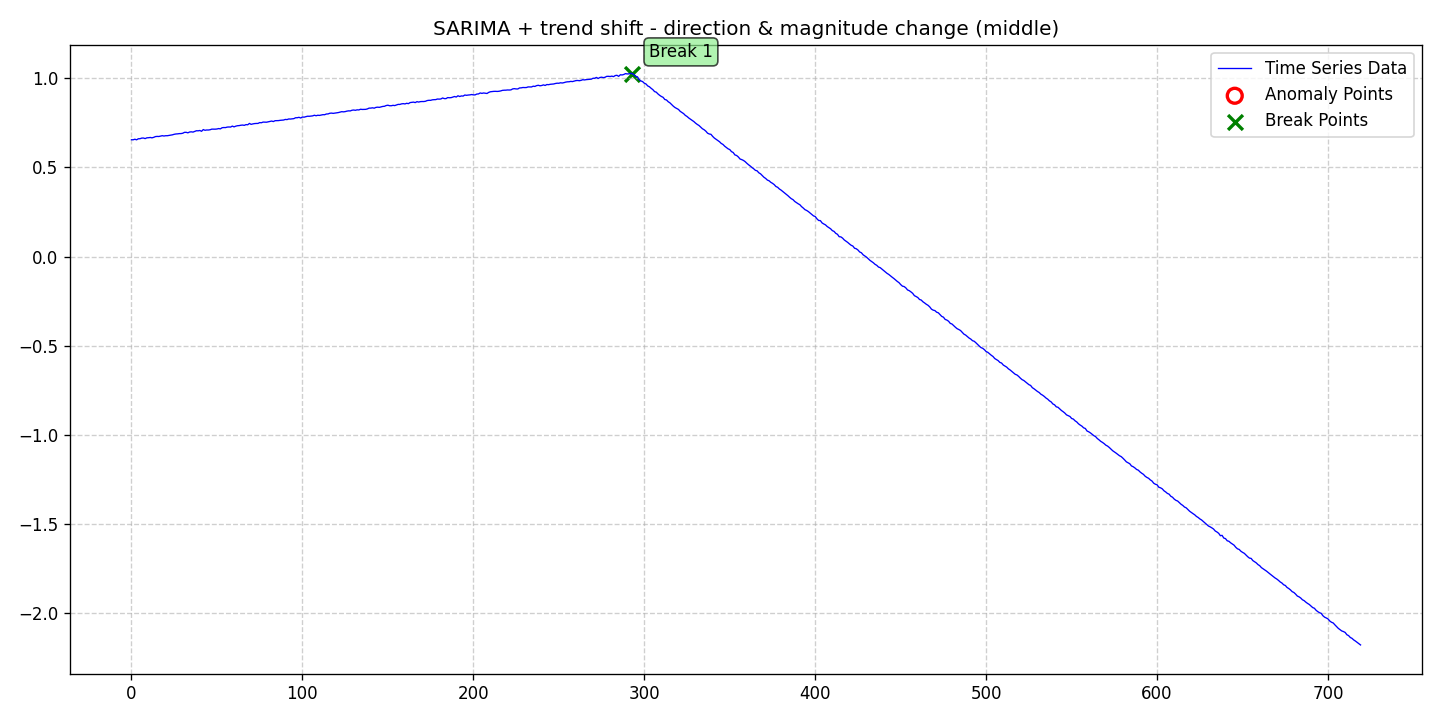

Source data for this figure (header and first rows):
date, data, stationary, det_lin_up, det_lin_down, det_quad, det_cubic, det_exp, det_damped, stoc_trend, volatility, single_seas, multiple_seas, point_anom_single, point_anom_multi, collect_anom, context_anom, mean_shift, var_shift, trend_shift, point_anom_count, point_anom_location, point_anom_point, collect_anom_count
2020-01-01, 0.6553, 0, 0, 0, 0, 0, 0, 0, 0, 0, 1, 0, 0, 0, 0, 0, 0, 0, 1, 0, none, , 0
2020-01-02, 0.6552, 0, 0, 0, 0, 0, 0, 0, 0, 0, 1, 0, 0, 0, 0, 0, 0, 0, 1, 0, none, , 0
2020-01-03, 0.6583, 0, 0, 0, 0, 0, 0, 0, 0, 0, 1, 0, 0, 0, 0, 0, 0, 0, 1, 0, none, , 0
2020-01-04, 0.6549, 0, 0, 0, 0, 0, 0, 0, 0, 0, 1, 0, 0, 0, 0, 0, 0, 0, 1, 0, none, , 0
2020-01-05, 0.6609, 0, 0, 0, 0, 0, 0, 0, 0, 0, 1, 0, 0, 0, 0, 0, 0, 0, 1, 0, none, , 0
2020-01-06, 0.6612, 0, 0, 0, 0, 0, 0, 0, 0, 0, 1, 0, 0, 0, 0, 0, 0, 0, 1, 0, none, , 0
2020-01-07, 0.6647, 0, 0, 0, 0, 0, 0, 0, 0, 0, 1, 0, 0, 0, 0, 0, 0, 0, 1, 0, none, , 0
2020-01-08, 0.665, 0, 0, 0, 0, 0, 0, 0, 0, 0, 1, 0, 0, 0, 0, 0, 0, 0, 1, 0, none, , 0
2020-01-09, 0.6618, 0, 0, 0, 0, 0, 0, 0, 0, 0, 1, 0, 0, 0, 0, 0, 0, 0, 1, 0, none, , 0
2020-01-10, 0.6662, 0, 0, 0, 0, 0, 0, 0, 0, 0, 1, 0, 0, 0, 0, 0, 0, 0, 1, 0, none, , 0
2020-01-11, 0.6668, 0, 0, 0, 0, 0, 0, 0, 0, 0, 1, 0, 0, 0, 0, 0, 0, 0, 1, 0, none, , 0
2020-01-12, 0.6682, 0, 0, 0, 0, 0, 0, 0, 0, 0, 1, 0, 0, 0, 0, 0, 0, 0, 1, 0, none, , 0
2020-01-13, 0.6661, 0, 0, 0, 0, 0, 0, 0, 0, 0, 1, 0, 0, 0, 0, 0, 0, 0, 1, 0, none, , 0
2020-01-14, 0.6688, 0, 0, 0, 0, 0, 0, 0, 0, 0, 1, 0, 0, 0, 0, 0, 0, 0, 1, 0, none, , 0
2020-01-15, 0.6731, 0, 0, 0, 0, 0, 0, 0, 0, 0, 1, 0, 0, 0, 0, 0, 0, 0, 1, 0, none, , 0
2020-01-16, 0.6742, 0, 0, 0, 0, 0, 0, 0, 0, 0, 1, 0, 0, 0, 0, 0, 0, 0, 1, 0, none, , 0
2020-01-17, 0.6736, 0, 0, 0, 0, 0, 0, 0, 0, 0, 1, 0, 0, 0, 0, 0, 0, 0, 1, 0, none, , 0
2020-01-18, 0.6759, 0, 0, 0, 0, 0, 0, 0, 0, 0, 1, 0, 0, 0, 0, 0, 0, 0, 1, 0, none, , 0
2020-01-19, 0.6782, 0, 0, 0, 0, 0, 0, 0, 0, 0, 1, 0, 0, 0, 0, 0, 0, 0, 1, 0, none, , 0
2020-01-20, 0.6764, 0, 0, 0, 0, 0, 0, 0, 0, 0, 1, 0, 0, 0, 0, 0, 0, 0, 1, 0, none, , 0
2020-01-21, 0.678, 0, 0, 0, 0, 0, 0, 0, 0, 0, 1, 0, 0, 0, 0, 0, 0, 0, 1, 0, none, , 0
2020-01-22, 0.678, 0, 0, 0, 0, 0, 0, 0, 0, 0, 1, 0, 0, 0, 0, 0, 0, 0, 1, 0, none, , 0
2020-01-23, 0.6798, 0, 0, 0, 0, 0, 0, 0, 0, 0, 1, 0, 0, 0, 0, 0, 0, 0, 1, 0, none, , 0
2020-01-24, 0.6816, 0, 0, 0, 0, 0, 0, 0, 0, 0, 1, 0, 0, 0, 0, 0, 0, 0, 1, 0, none, , 0
2020-01-25, 0.6831, 0, 0, 0, 0, 0, 0, 0, 0, 0, 1, 0, 0, 0, 0, 0, 0, 0, 1, 0, none, , 0
2020-01-26, 0.686, 0, 0, 0, 0, 0, 0, 0, 0, 0, 1, 0, 0, 0, 0, 0, 0, 0, 1, 0, none, , 0
2020-01-27, 0.6878, 0, 0, 0, 0, 0, 0, 0, 0, 0, 1, 0, 0, 0, 0, 0, 0, 0, 1, 0, none, , 0
2020-01-28, 0.6884, 0, 0, 0, 0, 0, 0, 0, 0, 0, 1, 0, 0, 0, 0, 0, 0, 0, 1, 0, none, , 0
2020-01-29, 0.6898, 0, 0, 0, 0, 0, 0, 0, 0, 0, 1, 0, 0, 0, 0, 0, 0, 0, 1, 0, none, , 0
2020-01-30, 0.69, 0, 0, 0, 0, 0, 0, 0, 0, 0, 1, 0, 0, 0, 0, 0, 0, 0, 1, 0, none, , 0
2020-01-31, 0.6919, 0, 0, 0, 0, 0, 0, 0, 0, 0, 1, 0, 0, 0, 0, 0, 0, 0, 1, 0, none, , 0
2020-02-01, 0.6969, 0, 0, 0, 0, 0, 0, 0, 0, 0, 1, 0, 0, 0, 0, 0, 0, 0, 1, 0, none, , 0
2020-02-02, 0.6971, 0, 0, 0, 0, 0, 0, 0, 0, 0, 1, 0, 0, 0, 0, 0, 0, 0, 1, 0, none, , 0
2020-02-03, 0.6942, 0, 0, 0, 0, 0, 0, 0, 0, 0, 1, 0, 0, 0, 0, 0, 0, 0, 1, 0, none, , 0
2020-02-04, 0.6989, 0, 0, 0, 0, 0, 0, 0, 0, 0, 1, 0, 0, 0, 0, 0, 0, 0, 1, 0, none, , 0
2020-02-05, 0.6999, 0, 0, 0, 0, 0, 0, 0, 0, 0, 1, 0, 0, 0, 0, 0, 0, 0, 1, 0, none, , 0
2020-02-06, 0.6984, 0, 0, 0, 0, 0, 0, 0, 0, 0, 1, 0, 0, 0, 0, 0, 0, 0, 1, 0, none, , 0
2020-02-07, 0.7019, 0, 0, 0, 0, 0, 0, 0, 0, 0, 1, 0, 0, 0, 0, 0, 0, 0, 1, 0, none, , 0
2020-02-08, 0.7059, 0, 0, 0, 0, 0, 0, 0, 0, 0, 1, 0, 0, 0, 0, 0, 0, 0, 1, 0, none, , 0
2020-02-09, 0.7055, 0, 0, 0, 0, 0, 0, 0, 0, 0, 1, 0, 0, 0, 0, 0, 0, 0, 1, 0, none, , 0
2020-02-10, 0.7073, 0, 0, 0, 0, 0, 0, 0, 0, 0, 1, 0, 0, 0, 0, 0, 0, 0, 1, 0, none, , 0
2020-02-11, 0.7028, 0, 0, 0, 0, 0, 0, 0, 0, 0, 1, 0, 0, 0, 0, 0, 0, 0, 1, 0, none, , 0
2020-02-12, 0.7124, 0, 0, 0, 0, 0, 0, 0, 0, 0, 1, 0, 0, 0, 0, 0, 0, 0, 1, 0, none, , 0
2020-02-13, 0.7085, 0, 0, 0, 0, 0, 0, 0, 0, 0, 1, 0, 0, 0, 0, 0, 0, 0, 1, 0, none, , 0
2020-02-14, 0.7102, 0, 0, 0, 0, 0, 0, 0, 0, 0, 1, 0, 0, 0, 0, 0, 0, 0, 1, 0, none, , 0
2020-02-15, 0.71, 0, 0, 0, 0, 0, 0, 0, 0, 0, 1, 0, 0, 0, 0, 0, 0, 0, 1, 0, none, , 0
2020-02-16, 0.7116, 0, 0, 0, 0, 0, 0, 0, 0, 0, 1, 0, 0, 0, 0, 0, 0, 0, 1, 0, none, , 0
2020-02-17, 0.715, 0, 0, 0, 0, 0, 0, 0, 0, 0, 1, 0, 0, 0, 0, 0, 0, 0, 1, 0, none, , 0
2020-02-18, 0.7148, 0, 0, 0, 0, 0, 0, 0, 0, 0, 1, 0, 0, 0, 0, 0, 0, 0, 1, 0, none, , 0
2020-02-19, 0.7148, 0, 0, 0, 0, 0, 0, 0, 0, 0, 1, 0, 0, 0, 0, 0, 0, 0, 1, 0, none, , 0
2020-02-20, 0.7157, 0, 0, 0, 0, 0, 0, 0, 0, 0, 1, 0, 0, 0, 0, 0, 0, 0, 1, 0, none, , 0
2020-02-21, 0.7182, 0, 0, 0, 0, 0, 0, 0, 0, 0, 1, 0, 0, 0, 0, 0, 0, 0, 1, 0, none, , 0
2020-02-22, 0.7165, 0, 0, 0, 0, 0, 0, 0, 0, 0, 1, 0, 0, 0, 0, 0, 0, 0, 1, 0, none, , 0
2020-02-23, 0.7227, 0, 0, 0, 0, 0, 0, 0, 0, 0, 1, 0, 0, 0, 0, 0, 0, 0, 1, 0, none, , 0
2020-02-24, 0.7239, 0, 0, 0, 0, 0, 0, 0, 0, 0, 1, 0, 0, 0, 0, 0, 0, 0, 1, 0, none, , 0
2020-02-25, 0.7236, 0, 0, 0, 0, 0, 0, 0, 0, 0, 1, 0, 0, 0, 0, 0, 0, 0, 1, 0, none, , 0
2020-02-26, 0.7264, 0, 0, 0, 0, 0, 0, 0, 0, 0, 1, 0, 0, 0, 0, 0, 0, 0, 1, 0, none, , 0
2020-02-27, 0.7271, 0, 0, 0, 0, 0, 0, 0, 0, 0, 1, 0, 0, 0, 0, 0, 0, 0, 1, 0, none, , 0
2020-02-28, 0.7266, 0, 0, 0, 0, 0, 0, 0, 0, 0, 1, 0, 0, 0, 0, 0, 0, 0, 1, 0, none, , 0
2020-02-29, 0.7321, 0, 0, 0, 0, 0, 0, 0, 0, 0, 1, 0, 0, 0, 0, 0, 0, 0, 1, 0, none, , 0
... 660 more rows
